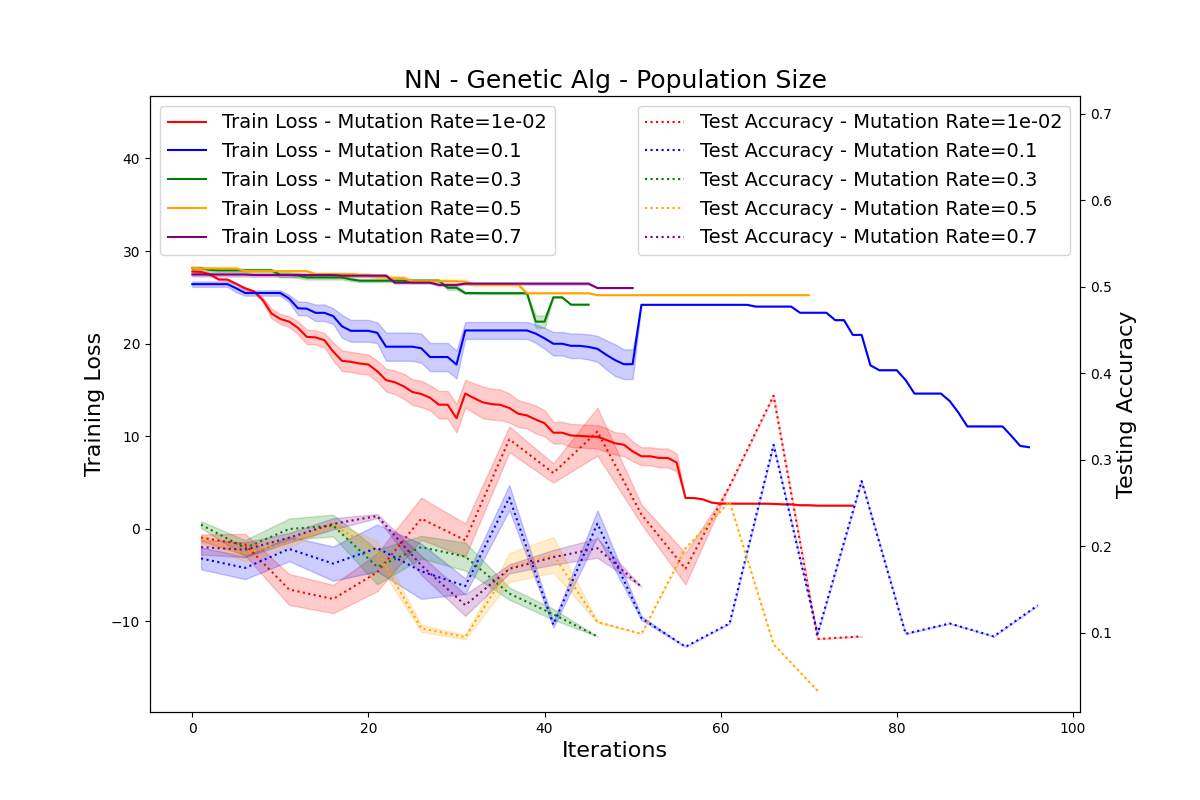

Data behind this chart, as committed beside it:
Algorithm, Learning Rate, Max Attempts, Population Size, Mutation Rate, Test Accuracy, Runtime, Iterations, Max Iterations
genetic_alg, 1e-04, 100, 200, 0.00, 42.94%, 766.1, 88, 161
genetic_alg, 1e-04, 100, 200, 0.01, 37.43%, 464.9, 54, 76
genetic_alg, 1e-04, 100, 200, 0.10, 31.74%, 646, 59, 96
genetic_alg, 1e-04, 100, 200, 0.30, 22.50%, 316.1, 39, 46
genetic_alg, 1e-04, 100, 200, 0.50, 25.15%, 593.8, 49, 71
genetic_alg, 1e-04, 100, 200, 0.70, 23.50%, 489.6, 43, 51
